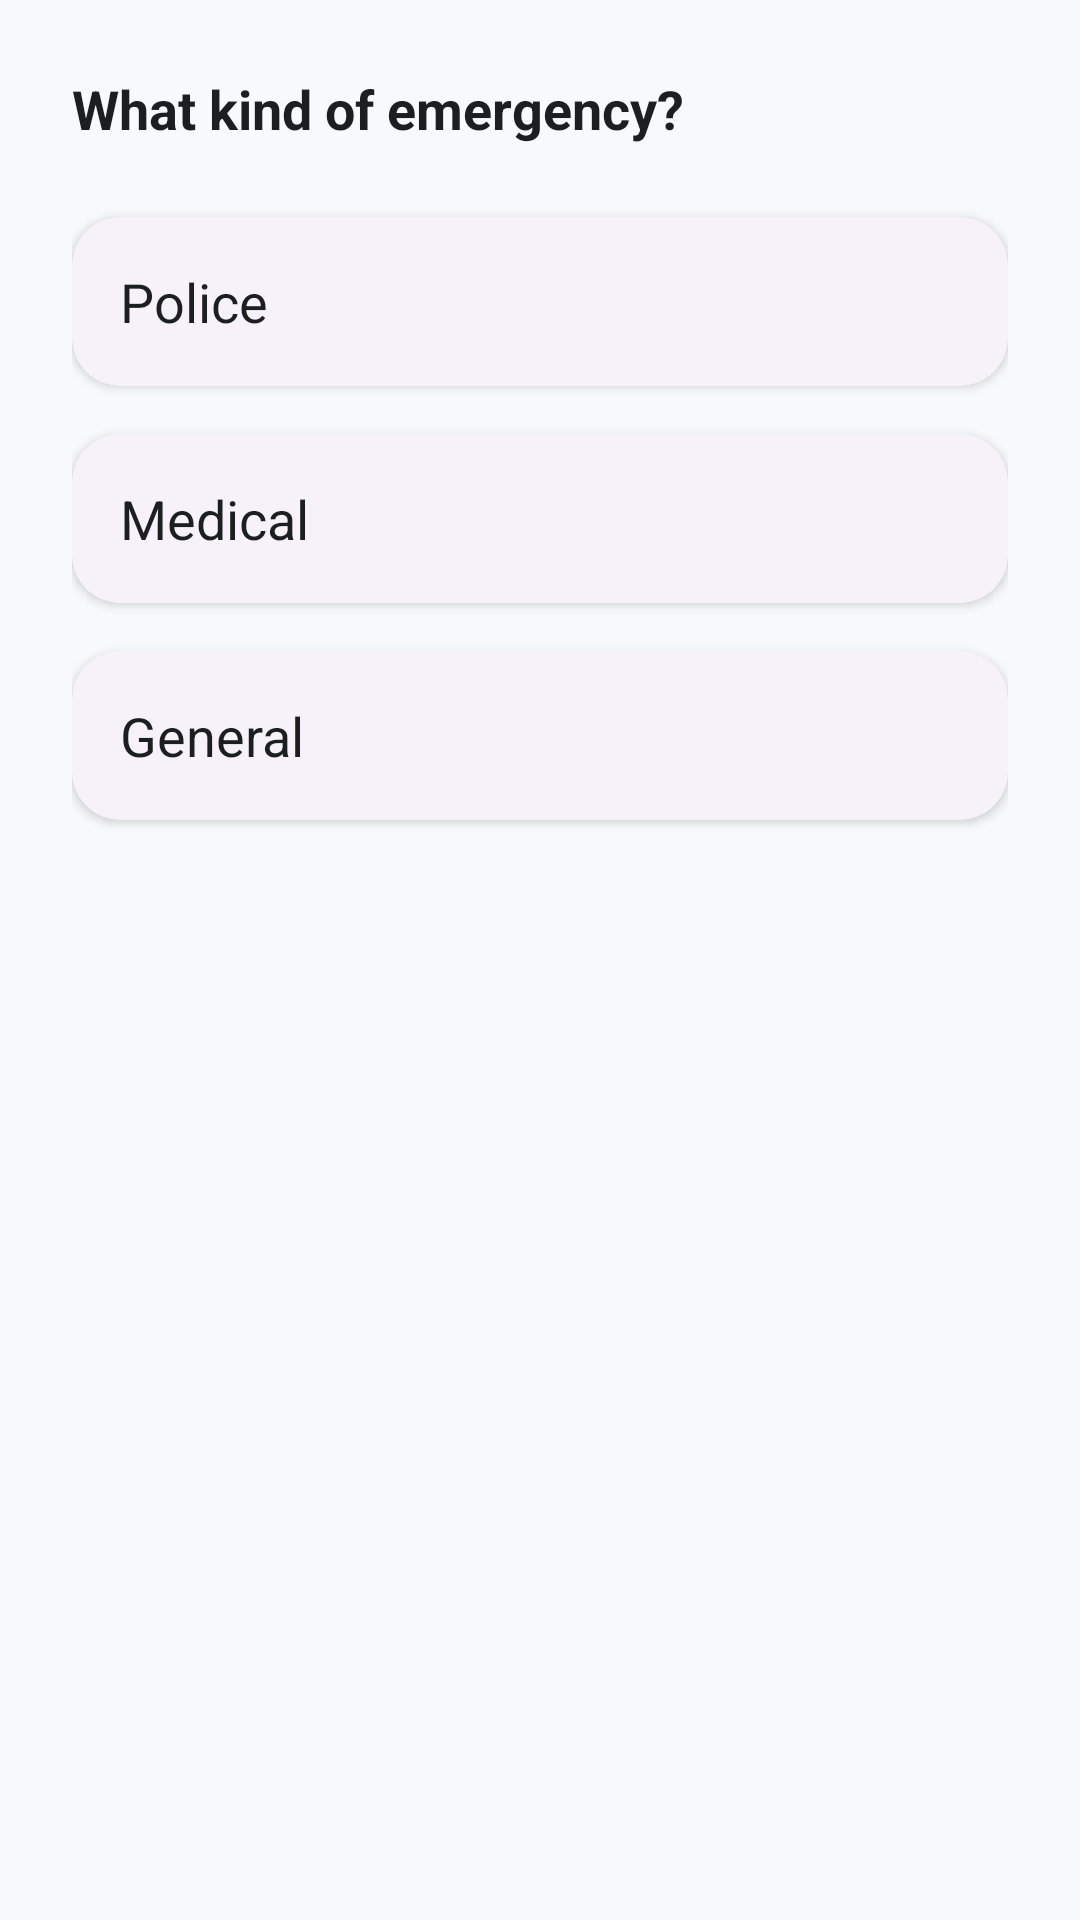

Produce the Android XML layout that renders to this screen, including the resource entries it uses.
<!-- AndroidManifest.xml: application theme Theme.WomenSafetyApp -->
<!-- res/layout/bottomsheet_emergency_type.xml -->
<?xml version="1.0" encoding="utf-8"?>
<LinearLayout xmlns:android="http://schemas.android.com/apk/res/android"
    android:layout_width="match_parent"
    android:layout_height="wrap_content"
    android:orientation="vertical"
    android:padding="@dimen/spacing_lg">

    <TextView
        android:layout_width="wrap_content"
        android:layout_height="wrap_content"
        android:text="@string/select_emergency_type"
        android:textColor="@color/text_primary"
        android:textSize="@dimen/text_size_title"
        android:textStyle="bold" />

    <com.google.android.material.card.MaterialCardView
        android:id="@+id/optionPolice"
        style="@style/Widget.WomenSafetyApp.Card"
        android:layout_width="match_parent"
        android:layout_height="wrap_content"
        android:layout_marginTop="@dimen/spacing_lg"
        android:clickable="true"
        android:foreground="?attr/selectableItemBackground"
        android:focusable="true">

        <TextView
            android:layout_width="match_parent"
            android:layout_height="wrap_content"
            android:text="@string/type_police"
            android:textColor="@color/text_primary"
            android:textSize="@dimen/text_size_title" />
    </com.google.android.material.card.MaterialCardView>

    <com.google.android.material.card.MaterialCardView
        android:id="@+id/optionMedical"
        style="@style/Widget.WomenSafetyApp.Card"
        android:layout_width="match_parent"
        android:layout_height="wrap_content"
        android:layout_marginTop="@dimen/spacing_md"
        android:clickable="true"
        android:foreground="?attr/selectableItemBackground"
        android:focusable="true">

        <TextView
            android:layout_width="match_parent"
            android:layout_height="wrap_content"
            android:text="@string/type_medical"
            android:textColor="@color/text_primary"
            android:textSize="@dimen/text_size_title" />
    </com.google.android.material.card.MaterialCardView>

    <com.google.android.material.card.MaterialCardView
        android:id="@+id/optionGeneral"
        style="@style/Widget.WomenSafetyApp.Card"
        android:layout_width="match_parent"
        android:layout_height="wrap_content"
        android:layout_marginTop="@dimen/spacing_md"
        android:layout_marginBottom="@dimen/spacing_lg"
        android:clickable="true"
        android:foreground="?attr/selectableItemBackground"
        android:focusable="true">

        <TextView
            android:layout_width="match_parent"
            android:layout_height="wrap_content"
            android:text="@string/type_general"
            android:textColor="@color/text_primary"
            android:textSize="@dimen/text_size_title" />
    </com.google.android.material.card.MaterialCardView>

</LinearLayout>
<!-- resources referenced by this layout -->
<resources>
  <color name="text_primary">#1B1F20</color>
  <dimen name="spacing_lg">24dp</dimen>
  <dimen name="spacing_md">16dp</dimen>
  <dimen name="text_size_title">18sp</dimen>
  <string name="select_emergency_type">What kind of emergency?</string>
  <string name="type_general">General</string>
  <string name="type_medical">Medical</string>
  <string name="type_police">Police</string>
  <style name="Widget.WomenSafetyApp.Card" parent="Widget.Material3.CardView.Elevated">
          <item name="cardCornerRadius">16dp</item>
          <item name="cardElevation">2dp</item>
          <item name="contentPadding">16dp</item>
      </style>
  <style name="Theme.WomenSafetyApp" parent="Theme.Material3.Light.NoActionBar">
          <item name="colorPrimary">@color/primary</item>
          <item name="colorPrimaryVariant">@color/primary_dark</item>
          <item name="colorOnPrimary">@color/on_primary</item>
          <item name="colorSecondary">@color/secondary</item>
          <item name="colorOnSecondary">@color/on_secondary</item>
          <item name="android:statusBarColor">@color/primary_dark</item>
          <item name="android:windowBackground">@color/background</item>
          <item name="android:textColorPrimary">@color/text_primary</item>
          <item name="android:textColorSecondary">@color/text_secondary</item>
          <item name="materialButtonStyle">@style/Widget.WomenSafetyApp.DefaultButton</item>
      </style>
  <color name="primary">#2C5F70</color>
  <color name="primary_dark">#1E4652</color>
  <color name="on_primary">#FFFFFF</color>
  <color name="secondary">#6D9DAB</color>
  <color name="on_secondary">#FFFFFF</color>
  <color name="background">#F7F9FA</color>
  <color name="text_secondary">#5C6B6E</color>
  <style name="Widget.WomenSafetyApp.DefaultButton" parent="Widget.Material3.Button">
          <item name="cornerRadius">@dimen/corner_radius_md</item>
      </style>
  <dimen name="corner_radius_md">16dp</dimen>
</resources>
